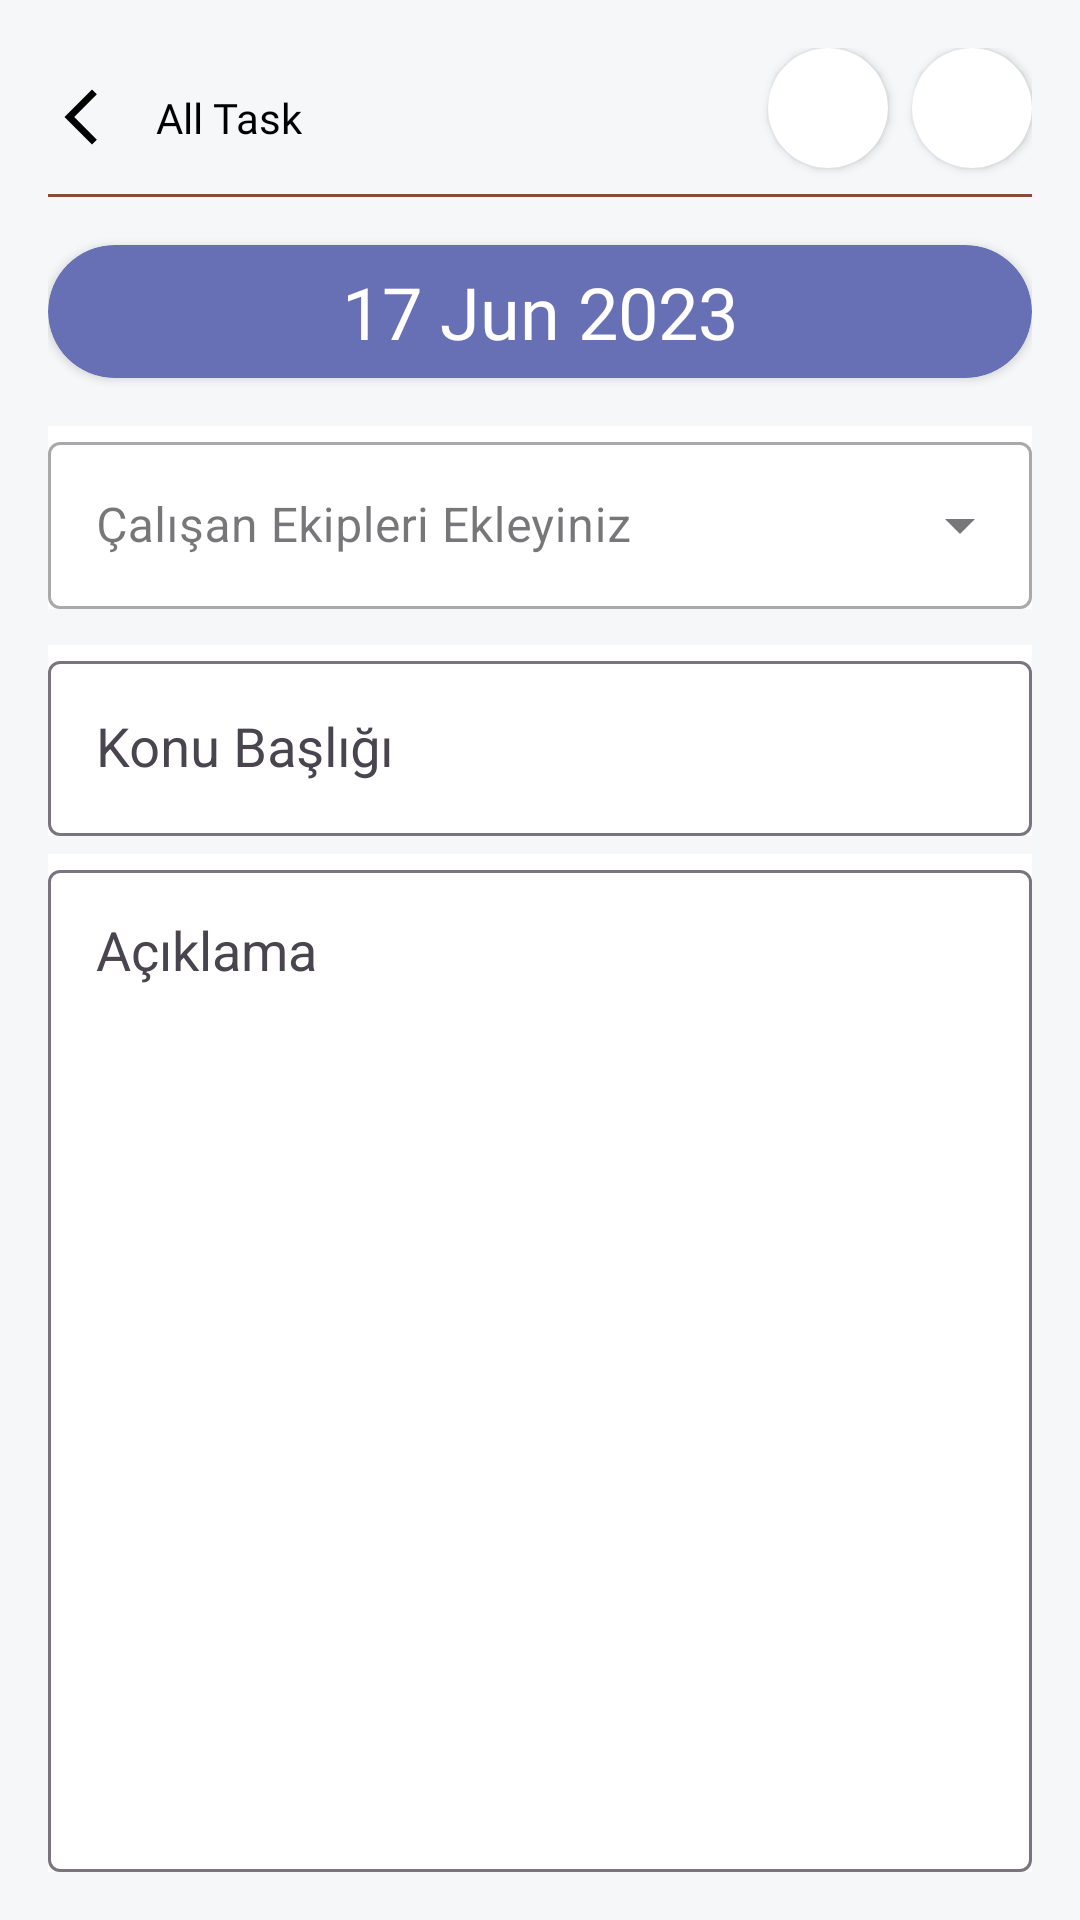

Produce the Android XML layout that renders to this screen, including the resource entries it uses.
<!-- AndroidManifest.xml: application theme Theme.SiteSupervisor -->
<!-- res/layout/fragment_task_detail.xml -->
<?xml version="1.0" encoding="utf-8"?>
<androidx.constraintlayout.widget.ConstraintLayout
    xmlns:android="http://schemas.android.com/apk/res/android"
    xmlns:app="http://schemas.android.com/apk/res-auto"
    xmlns:tools="http://schemas.android.com/tools"
    android:layout_width="match_parent"
    android:layout_height="match_parent"
    android:background="@color/backgroundWhite"
    android:padding="16dp"
    tools:context=".feature.fragment.taskFragmentDetail.TaskFragmentDetail">


    <ImageView
        android:id="@+id/back"
        android:layout_width="22dp"
        android:layout_height="22dp"
        android:layout_marginTop="12sp"
        android:src="@drawable/ic_back_arrow"
        app:layout_constraintStart_toStartOf="parent"
        app:layout_constraintTop_toTopOf="parent"
        app:tint="@color/black" />

    <TextView
        android:id="@+id/back_text"
        style="@style/montserrat_semi_bold"
        android:layout_width="wrap_content"
        android:layout_height="wrap_content"
        android:layout_marginStart="14dp"
        android:text="All Task"
        android:textColor="@color/black"
        app:layout_constraintBottom_toBottomOf="@+id/back"
        app:layout_constraintStart_toEndOf="@+id/back"
        app:layout_constraintTop_toTopOf="@+id/back" />

    <androidx.cardview.widget.CardView
        android:id="@+id/ok_btn"
        android:layout_width="40sp"
        android:layout_height="40sp"
        android:clickable="true"
        android:foreground="?android:attr/selectableItemBackground"
        app:cardCornerRadius="40sp"
        app:layout_constraintEnd_toEndOf="parent"
        app:layout_constraintTop_toTopOf="parent">

        <ImageView
            android:id="@+id/iv_buttonOK"
            android:layout_width="match_parent"
            android:layout_height="match_parent"
            android:src="@drawable/ic_tick" />

    </androidx.cardview.widget.CardView>

    <androidx.cardview.widget.CardView
        android:id="@+id/ok_delete"
        android:layout_width="40sp"
        android:layout_height="40sp"
        android:layout_marginEnd="8sp"
        android:clickable="true"
        android:focusable="true"
        android:foreground="?android:attr/selectableItemBackground"
        app:cardCornerRadius="40sp"
        app:layout_constraintEnd_toStartOf="@id/ok_btn"
        app:layout_constraintTop_toTopOf="parent">

        <ImageView
            android:layout_width="match_parent"
            android:layout_height="match_parent"
            android:src="@drawable/ic_cancel" />

    </androidx.cardview.widget.CardView>

    <View
        android:id="@+id/top_divider"
        android:layout_width="match_parent"
        android:layout_height="1dp"
        android:layout_marginTop="16dp"
        android:background="@color/brownDark"
        app:layout_constraintTop_toBottomOf="@+id/back_text"
        tools:layout_editor_absoluteX="16dp" />


    <androidx.cardview.widget.CardView
        android:id="@+id/cv_time_holder"
        android:layout_width="match_parent"
        android:layout_height="wrap_content"
        android:layout_marginTop="16sp"
        android:backgroundTint="@color/colorPurple"
        android:elevation="5sp"
        app:cardCornerRadius="30sp"
        app:layout_constraintEnd_toEndOf="parent"
        app:layout_constraintTop_toBottomOf="@+id/top_divider">

        <TextView
            android:id="@+id/time"
            style="@style/titillium_web_bold"
            android:layout_width="wrap_content"
            android:layout_height="wrap_content"
            android:layout_gravity="center"
            android:padding="6sp"
            android:text="@string/_date"
            android:textColor="@color/white"
            android:textSize="24sp" />
    </androidx.cardview.widget.CardView>

    <com.google.android.material.textfield.TextInputLayout
        android:id="@+id/list"
        style="@style/Widget.MaterialComponents.TextInputLayout.OutlinedBox.ExposedDropdownMenu"
        android:layout_width="match_parent"
        android:layout_height="wrap_content"
        android:layout_marginTop="16sp"
        android:background="@color/white"

        android:hint="Çalışan Ekipleri Ekleyiniz"
        app:layout_constraintTop_toBottomOf="@id/cv_time_holder">

        <AutoCompleteTextView
            android:id="@+id/list_construction"
            android:layout_width="match_parent"
            android:layout_height="wrap_content"
            android:inputType="none" />

    </com.google.android.material.textfield.TextInputLayout>


    <androidx.recyclerview.widget.RecyclerView
        android:id="@+id/rv_workerPicker"
        android:layout_width="0dp"
        android:layout_height="wrap_content"
        android:layout_marginTop="8sp"
        android:orientation="horizontal"
        app:layoutManager="androidx.recyclerview.widget.LinearLayoutManager"
        app:layout_constraintEnd_toEndOf="parent"
        app:layout_constraintStart_toStartOf="parent"
        app:layout_constraintTop_toBottomOf="@id/list"
        tools:itemCount="5"
        tools:listitem="@layout/item_worker" />

    <com.google.android.material.textfield.TextInputLayout
        android:id="@+id/titleLayout"
        android:layout_width="match_parent"
        android:layout_height="wrap_content"
        android:layout_marginTop="4sp"
        android:background="@color/white"
        app:layout_constraintStart_toStartOf="parent"
        app:layout_constraintTop_toBottomOf="@id/rv_workerPicker">

        <com.google.android.material.textfield.TextInputEditText
            android:id="@+id/et_title"
            style="@style/MyDisabledEditTextStyle"
            android:layout_width="match_parent"
            android:layout_height="match_parent"
            android:hint="Konu Başlığı "
            android:inputType="textMultiLine" />

    </com.google.android.material.textfield.TextInputLayout>


    <com.google.android.material.textfield.TextInputLayout
        android:id="@+id/desLayout"
        android:layout_width="match_parent"
        android:layout_height="0dp"
        android:layout_marginTop="6sp"
        android:background="@color/white"
        app:layout_constraintBottom_toBottomOf="parent"
        app:layout_constraintTop_toBottomOf="@id/titleLayout">

        <com.google.android.material.textfield.TextInputEditText
            android:id="@+id/et_des"
            style="@style/MyDisabledEditTextStyle"
            android:layout_width="match_parent"
            android:layout_height="match_parent"
            android:gravity="top|left"
            android:hint="Açıklama "
            android:inputType="textMultiLine" />
    </com.google.android.material.textfield.TextInputLayout>


    <ProgressBar
        android:id="@+id/progressBar"
        android:layout_width="wrap_content"
        android:layout_height="wrap_content"
        android:visibility="invisible"
        app:layout_constraintBottom_toBottomOf="parent"
        app:layout_constraintEnd_toEndOf="parent"
        app:layout_constraintStart_toStartOf="parent"
        app:layout_constraintTop_toTopOf="parent" />


</androidx.constraintlayout.widget.ConstraintLayout>
<!-- res/layout/item_worker.xml (included above) -->
<?xml version="1.0" encoding="utf-8"?>
<androidx.constraintlayout.widget.ConstraintLayout
    xmlns:android="http://schemas.android.com/apk/res/android"
    xmlns:app="http://schemas.android.com/apk/res-auto"
    android:layout_margin="2sp"
    android:layout_width="wrap_content"
    android:layout_height="wrap_content">

    <androidx.cardview.widget.CardView
        android:id="@+id/cv_createConstant"
        android:layout_width="wrap_content"
        android:layout_height="wrap_content"
        android:layout_marginTop="2sp"
        android:backgroundTint="@color/colorPurple"
        app:cardCornerRadius="8sp"
        app:layout_constraintStart_toStartOf="parent"
        app:layout_constraintTop_toTopOf="parent">

        <TextView
            android:id="@+id/worker_name"
            style="@style/montserrat_semi_bold"
            android:layout_width="wrap_content"
            android:layout_height="wrap_content"
            android:padding="8sp"
            android:textColor="@color/white"
            android:text="@string/workerName"
            android:textSize="12sp" />

    </androidx.cardview.widget.CardView>

</androidx.constraintlayout.widget.ConstraintLayout>
<!-- resources referenced by this layout -->
<resources>
  <color name="backgroundWhite">#F5F7F8</color>
  <color name="black">#FF000000</color>
  <color name="brownDark">#884A39</color>
  <color name="colorPurple">#6770B5</color>
  <color name="white">#FFFFFFFF</color>
  <!-- drawable ic_back_arrow (drawable) -->
  <vector android:height="24dp" android:tint="#B39A86"
      android:viewportHeight="24" android:viewportWidth="24"
      android:width="24dp" xmlns:android="http://schemas.android.com/apk/res/android">
      <path android:fillColor="@android:color/white" android:pathData="M17.77,3.77l-1.77,-1.77l-10,10l10,10l1.77,-1.77l-8.23,-8.23z"/>
  </vector>
  <string name="_date">17 Jun 2023</string>
  <string name="workerName">Kalıpçı</string>
  <style name="MyDisabledEditTextStyle" parent="Widget.AppCompat.EditText">
          <item name="android:textColor">@android:color/black</item>
          
      </style>
  <style name="montserrat_semi_bold">
          <item name="android:fontFamily">@font/montserrat_semi_bold</item>
          <item name="android:textStyle">normal</item>
      </style>
  <style name="titillium_web_bold">
          <item name="android:fontFamily">@font/titillium_web_bold</item>
          <item name="android:textStyle">normal</item>
      </style>
  <style name="Theme.SiteSupervisor" parent="Base.Theme.SiteSupervisor" />
  <style name="Base.Theme.SiteSupervisor" parent="Theme.Material3.DayNight.NoActionBar">
          <item name="bottomSheetDialogTheme">@style/BottomSheetDialog</item>
          
          
      </style>
  <style name="BottomSheetDialog" parent="@style/ThemeOverlay.MaterialComponents.BottomSheetDialog">
          <item name="bottomSheetStyle">@style/BottomSheet</item>
          <item name="android:colorBackground">@color/white</item>
      </style>
  <style name="BottomSheet" parent="Widget.MaterialComponents.BottomSheet.Modal">
          <item name="backgroundTint">@android:color/transparent</item>
      </style>
</resources>
